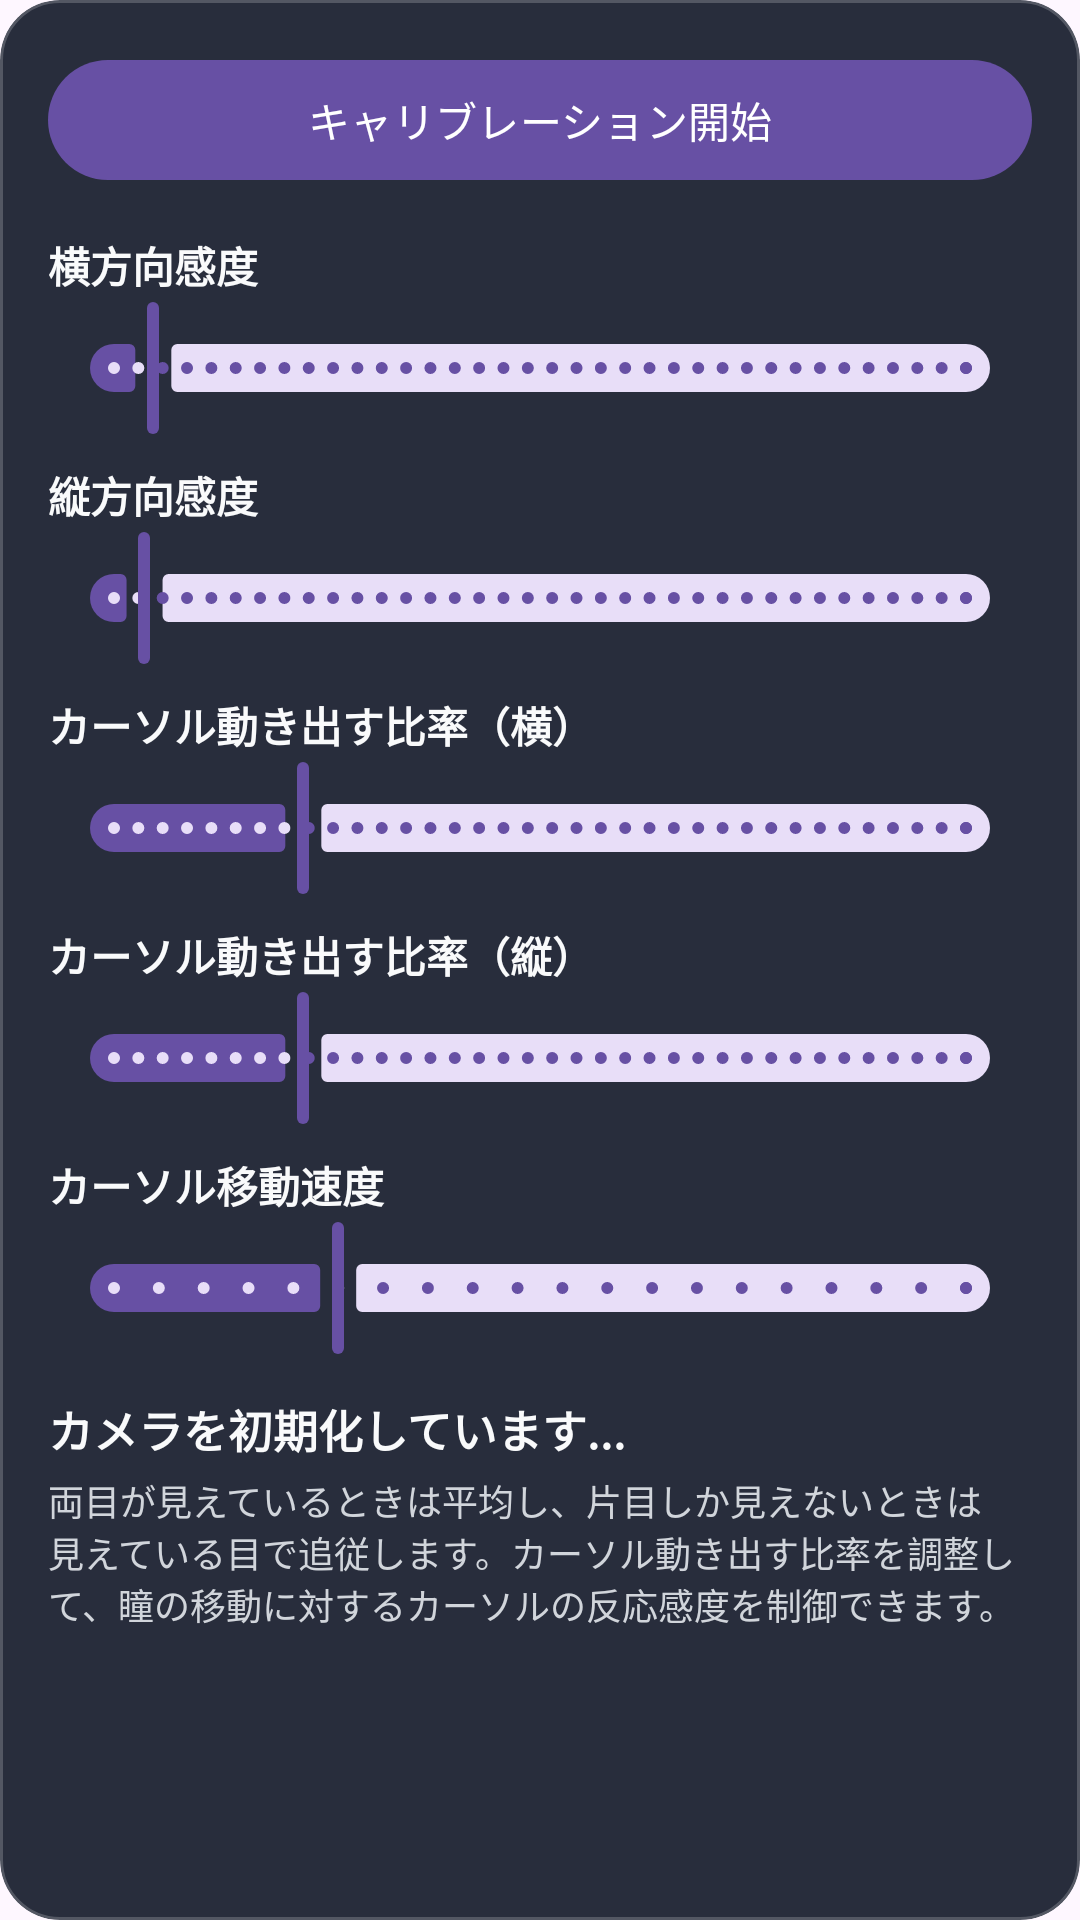

This screen was rendered from an Android layout file. Write that file and the resources it references.
<!-- AndroidManifest.xml: application theme Theme.Face3 -->
<!-- res/layout/settings.xml -->
<?xml version="1.0" encoding="utf-8"?>
<com.google.android.material.card.MaterialCardView xmlns:android="http://schemas.android.com/apk/res/android"
    xmlns:app="http://schemas.android.com/apk/res-auto"
    android:layout_width="match_parent"
    android:layout_height="wrap_content"
    app:cardBackgroundColor="#E6111827"
    app:cardCornerRadius="20dp"
    app:cardElevation="0dp"
    app:strokeColor="#33FFFFFF"
    app:strokeWidth="1dp">

    <LinearLayout
        android:layout_width="match_parent"
        android:layout_height="wrap_content"
        android:orientation="vertical"
        android:padding="16dp">

        <com.google.android.material.button.MaterialButton
            android:id="@+id/calibrationButton"
            style="@style/Widget.Material3.Button"
            android:layout_width="match_parent"
            android:layout_height="wrap_content"
            android:text="@string/calibration_button" />

        <LinearLayout
            android:layout_width="match_parent"
            android:layout_height="wrap_content"
            android:layout_marginTop="14dp"
            android:gravity="center_vertical"
            android:orientation="horizontal">

            <TextView
                android:id="@+id/horizontalLabelTextView"
                android:layout_width="0dp"
                android:layout_height="wrap_content"
                android:layout_weight="1"
                android:text="@string/horizontal_sensitivity_label"
                android:textColor="@color/panel_text_primary"
                android:textSize="14sp"
                android:textStyle="bold" />

            <TextView
                android:id="@+id/horizontalValueTextView"
                android:layout_width="wrap_content"
                android:layout_height="wrap_content"
                android:textColor="@color/panel_text_primary"
                android:textSize="14sp" />
        </LinearLayout>

        <com.google.android.material.slider.Slider
            android:id="@+id/horizontalSensitivitySlider"
            android:layout_width="match_parent"
            android:layout_height="wrap_content"
            android:stepSize="0.1"
            android:value="1.4"
            android:valueFrom="0.5"
            android:valueTo="20.0" />

        <LinearLayout
            android:layout_width="match_parent"
            android:layout_height="wrap_content"
            android:layout_marginTop="8dp"
            android:gravity="center_vertical"
            android:orientation="horizontal">

            <TextView
                android:id="@+id/verticalLabelTextView"
                android:layout_width="0dp"
                android:layout_height="wrap_content"
                android:layout_weight="1"
                android:text="@string/vertical_sensitivity_label"
                android:textColor="@color/panel_text_primary"
                android:textSize="14sp"
                android:textStyle="bold" />

            <TextView
                android:id="@+id/verticalValueTextView"
                android:layout_width="wrap_content"
                android:layout_height="wrap_content"
                android:textColor="@color/panel_text_primary"
                android:textSize="14sp" />
        </LinearLayout>

        <com.google.android.material.slider.Slider
            android:id="@+id/verticalSensitivitySlider"
            android:layout_width="match_parent"
            android:layout_height="wrap_content"
            android:stepSize="0.1"
            android:value="1.2"
            android:valueFrom="0.5"
            android:valueTo="20.0" />

        <LinearLayout
            android:layout_width="match_parent"
            android:layout_height="wrap_content"
            android:layout_marginTop="8dp"
            android:gravity="center_vertical"
            android:orientation="horizontal">

            <TextView
                android:id="@+id/cursorThresholdLabelTextView"
                android:layout_width="0dp"
                android:layout_height="wrap_content"
                android:layout_weight="1"
                android:text="@string/cursor_threshold_label"
                android:textColor="@color/panel_text_primary"
                android:textSize="14sp"
                android:textStyle="bold" />

            <TextView
                android:id="@+id/cursorThresholdValueTextView"
                android:layout_width="wrap_content"
                android:layout_height="wrap_content"
                android:textColor="@color/panel_text_primary"
                android:textSize="14sp" />
        </LinearLayout>

        <com.google.android.material.slider.Slider
            android:id="@+id/cursorThresholdSlider"
            android:layout_width="match_parent"
            android:layout_height="wrap_content"
            android:stepSize="0.001"
            android:value="0.015"
            android:valueFrom="0.005"
            android:valueTo="0.05" />

        <LinearLayout
            android:layout_width="match_parent"
            android:layout_height="wrap_content"
            android:layout_marginTop="8dp"
            android:gravity="center_vertical"
            android:orientation="horizontal">

            <TextView
                android:id="@+id/cursorThresholdYLabelTextView"
                android:layout_width="0dp"
                android:layout_height="wrap_content"
                android:layout_weight="1"
                android:text="@string/cursor_threshold_y_label"
                android:textColor="@color/panel_text_primary"
                android:textSize="14sp"
                android:textStyle="bold" />

            <TextView
                android:id="@+id/cursorThresholdYValueTextView"
                android:layout_width="wrap_content"
                android:layout_height="wrap_content"
                android:textColor="@color/panel_text_primary"
                android:textSize="14sp" />
        </LinearLayout>

        <com.google.android.material.slider.Slider
            android:id="@+id/cursorThresholdYSlider"
            android:layout_width="match_parent"
            android:layout_height="wrap_content"
            android:stepSize="0.001"
            android:value="0.015"
            android:valueFrom="0.005"
            android:valueTo="0.05" />

        <LinearLayout
            android:layout_width="match_parent"
            android:layout_height="wrap_content"
            android:layout_marginTop="8dp"
            android:gravity="center_vertical"
            android:orientation="horizontal">

            <TextView
                android:id="@+id/cursorSpeedLabelTextView"
                android:layout_width="0dp"
                android:layout_height="wrap_content"
                android:layout_weight="1"
                android:text="@string/cursor_speed_label"
                android:textColor="@color/panel_text_primary"
                android:textSize="14sp"
                android:textStyle="bold" />

            <TextView
                android:id="@+id/cursorSpeedValueTextView"
                android:layout_width="wrap_content"
                android:layout_height="wrap_content"
                android:textColor="@color/panel_text_primary"
                android:textSize="14sp" />
        </LinearLayout>

        <com.google.android.material.slider.Slider
            android:id="@+id/cursorSpeedSlider"
            android:layout_width="match_parent"
            android:layout_height="wrap_content"
            android:stepSize="0.5"
            android:value="3.0"
            android:valueFrom="0.5"
            android:valueTo="10.0" />

        <TextView
            android:id="@+id/statusTextView"
            android:layout_width="match_parent"
            android:layout_height="wrap_content"
            android:layout_marginTop="12dp"
            android:text="@string/status_initializing"
            android:textColor="@color/panel_text_primary"
            android:textSize="15sp"
            android:textStyle="bold" />

        <TextView
            android:id="@+id/detailsTextView"
            android:layout_width="match_parent"
            android:layout_height="wrap_content"
            android:layout_marginTop="4dp"
            android:fontFamily="monospace"
            android:text="@string/details_waiting"
            android:textColor="@color/panel_text_secondary"
            android:textSize="12sp" />
    </LinearLayout>

</com.google.android.material.card.MaterialCardView>
<!-- resources referenced by this layout -->
<resources>
  <color name="panel_text_primary">#FFF9FAFB</color>
  <color name="panel_text_secondary">#FFD1D5DB</color>
  <string name="calibration_button">キャリブレーション開始</string>
  <string name="cursor_speed_label">カーソル移動速度</string>
  <string name="cursor_threshold_label">カーソル動き出す比率（横）</string>
  <string name="cursor_threshold_y_label">カーソル動き出す比率（縦）</string>
  <string name="details_waiting">両目が見えているときは平均し、片目しか見えないときは見えている目で追従します。カーソル動き出す比率を調整して、瞳の移動に対するカーソルの反応感度を制御できます。</string>
  <string name="horizontal_sensitivity_label">横方向感度</string>
  <string name="status_initializing">カメラを初期化しています...</string>
  <string name="vertical_sensitivity_label">縦方向感度</string>
  <style name="Theme.Face3" parent="Theme.Material3.DayNight.NoActionBar">
          <item name="android:statusBarColor" tools:targetApi="l">#000000</item>
          <item name="android:navigationBarColor">#000000</item>
      </style>
</resources>
